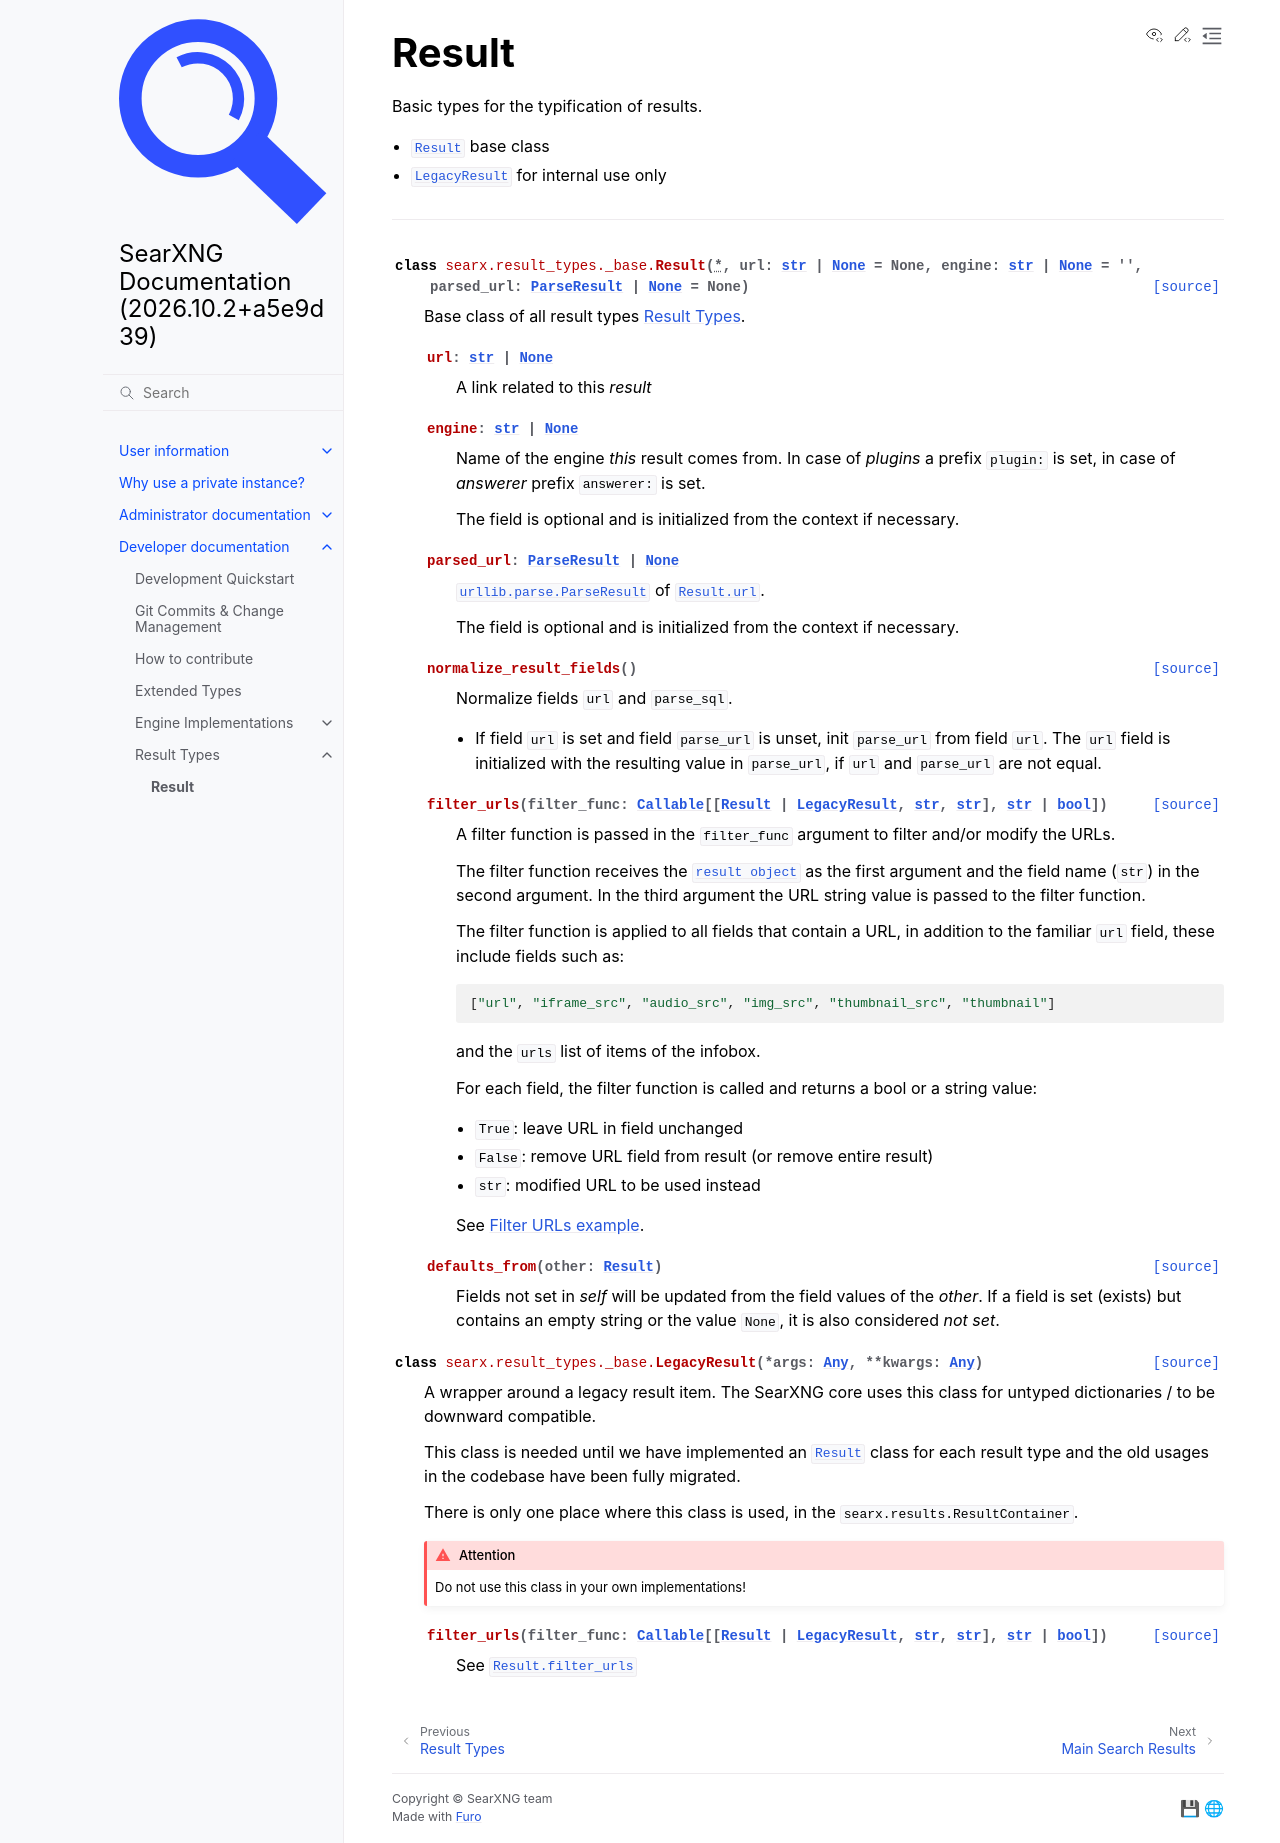

repository: Quad4-Software/void-search · page: dev/result_types/base_result.html · generator: sphinx

======
Result
======

.. automodule:: searx.result_types._base
